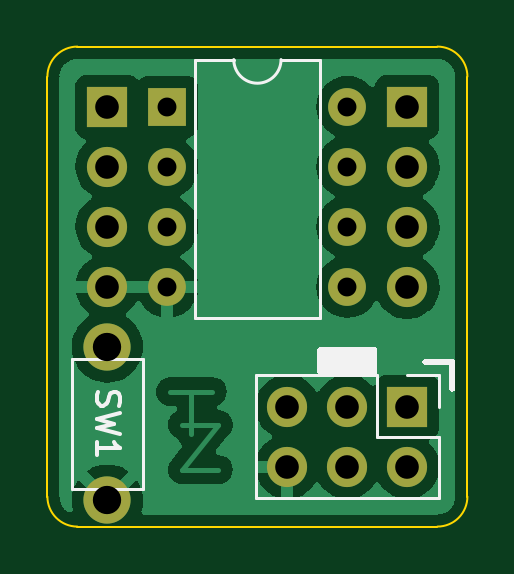
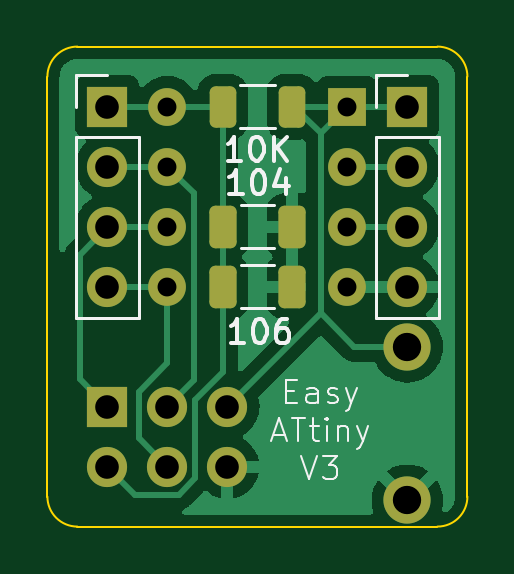
Circuit board: 11 layer files. Board 17.8 x 20.3 mm.
- bottom_copper: ATtiny_PCB-B_Cu.gbr (30201 bytes)
- bottom_mask: ATtiny_PCB-B_Mask.gbr (2391 bytes)
- paste: ATtiny_PCB-B_Paste.gbr (1475 bytes)
- bottom_silk: ATtiny_PCB-B_Silkscreen.gbr (7365 bytes)
- outline: ATtiny_PCB-Edge_Cuts.gbr (1043 bytes)
- top_copper: ATtiny_PCB-F_Cu.gbr (42400 bytes)
- top_mask: ATtiny_PCB-F_Mask.gbr (1388 bytes)
- paste: ATtiny_PCB-F_Paste.gbr (472 bytes)
- top_silk: ATtiny_PCB-F_Silkscreen.gbr (3528 bytes)
- drill: ATtiny_PCB-NPTH.drl (285 bytes)
- drill: ATtiny_PCB-PTH.drl (809 bytes)

=== bottom_copper: ATtiny_PCB-B_Cu.gbr (30201 bytes, source omitted) ===
=== bottom_mask: ATtiny_PCB-B_Mask.gbr (2391 bytes, source withheld) ===
=== paste: ATtiny_PCB-B_Paste.gbr (1475 bytes, source withheld) ===
=== bottom_silk: ATtiny_PCB-B_Silkscreen.gbr (7365 bytes, source omitted) ===
=== outline: ATtiny_PCB-Edge_Cuts.gbr ===
%TF.GenerationSoftware,KiCad,Pcbnew,(6.0.7)*%
%TF.CreationDate,2023-04-14T11:36:13-05:00*%
%TF.ProjectId,ATtiny_PCB,41547469-6e79-45f5-9043-422e6b696361,rev?*%
%TF.SameCoordinates,Original*%
%TF.FileFunction,Profile,NP*%
%FSLAX46Y46*%
G04 Gerber Fmt 4.6, Leading zero omitted, Abs format (unit mm)*
G04 Created by KiCad (PCBNEW (6.0.7)) date 2023-04-14 11:36:13*
%MOMM*%
%LPD*%
G01*
G04 APERTURE LIST*
%TA.AperFunction,Profile*%
%ADD10C,0.100000*%
%TD*%
G04 APERTURE END LIST*
D10*
X170180000Y-104140000D02*
X170180000Y-86360000D01*
X186690000Y-105410000D02*
X171450000Y-105410000D01*
X187960000Y-86360000D02*
X187960000Y-104140000D01*
X171450000Y-85090000D02*
X186690000Y-85090000D01*
X170180000Y-104140000D02*
G75*
G03*
X171450000Y-105410000I1270000J0D01*
G01*
X186690000Y-105410000D02*
G75*
G03*
X187960000Y-104140000I0J1270000D01*
G01*
X187960000Y-86360000D02*
G75*
G03*
X186690000Y-85090000I-1270000J0D01*
G01*
X171450000Y-85090000D02*
G75*
G03*
X170180000Y-86360000I0J-1270000D01*
G01*
M02*

=== top_copper: ATtiny_PCB-F_Cu.gbr (42400 bytes, source omitted) ===
=== top_mask: ATtiny_PCB-F_Mask.gbr ===
%TF.GenerationSoftware,KiCad,Pcbnew,(6.0.7)*%
%TF.CreationDate,2023-04-14T11:36:13-05:00*%
%TF.ProjectId,ATtiny_PCB,41547469-6e79-45f5-9043-422e6b696361,rev?*%
%TF.SameCoordinates,Original*%
%TF.FileFunction,Soldermask,Top*%
%TF.FilePolarity,Negative*%
%FSLAX46Y46*%
G04 Gerber Fmt 4.6, Leading zero omitted, Abs format (unit mm)*
G04 Created by KiCad (PCBNEW (6.0.7)) date 2023-04-14 11:36:13*
%MOMM*%
%LPD*%
G01*
G04 APERTURE LIST*
%ADD10C,2.000000*%
%ADD11R,1.600000X1.600000*%
%ADD12O,1.600000X1.600000*%
%ADD13O,1.700000X1.700000*%
%ADD14R,1.700000X1.700000*%
G04 APERTURE END LIST*
D10*
%TO.C,SW1*%
X172720000Y-97800000D03*
X172720000Y-104300000D03*
%TD*%
D11*
%TO.C,U1*%
X175260000Y-87640000D03*
D12*
X175260000Y-90180000D03*
X175260000Y-92720000D03*
X175260000Y-95260000D03*
X182880000Y-95260000D03*
X182880000Y-92720000D03*
X182880000Y-90180000D03*
X182880000Y-87640000D03*
%TD*%
D13*
%TO.C,J3*%
X180340000Y-102880000D03*
X180340000Y-100340000D03*
X182880000Y-102880000D03*
X182880000Y-100340000D03*
X185420000Y-102880000D03*
D14*
X185420000Y-100340000D03*
%TD*%
%TO.C,J1*%
X172720000Y-87640000D03*
D13*
X172720000Y-90180000D03*
X172720000Y-92720000D03*
X172720000Y-95260000D03*
%TD*%
D14*
%TO.C,J2*%
X185420000Y-87640000D03*
D13*
X185420000Y-90180000D03*
X185420000Y-92720000D03*
X185420000Y-95260000D03*
%TD*%
M02*

=== paste: ATtiny_PCB-F_Paste.gbr ===
%TF.GenerationSoftware,KiCad,Pcbnew,(6.0.7)*%
%TF.CreationDate,2023-04-14T11:36:13-05:00*%
%TF.ProjectId,ATtiny_PCB,41547469-6e79-45f5-9043-422e6b696361,rev?*%
%TF.SameCoordinates,Original*%
%TF.FileFunction,Paste,Top*%
%TF.FilePolarity,Positive*%
%FSLAX46Y46*%
G04 Gerber Fmt 4.6, Leading zero omitted, Abs format (unit mm)*
G04 Created by KiCad (PCBNEW (6.0.7)) date 2023-04-14 11:36:13*
%MOMM*%
%LPD*%
G01*
G04 APERTURE LIST*
G04 APERTURE END LIST*
M02*

=== top_silk: ATtiny_PCB-F_Silkscreen.gbr ===
%TF.GenerationSoftware,KiCad,Pcbnew,(6.0.7)*%
%TF.CreationDate,2023-04-14T11:36:13-05:00*%
%TF.ProjectId,ATtiny_PCB,41547469-6e79-45f5-9043-422e6b696361,rev?*%
%TF.SameCoordinates,Original*%
%TF.FileFunction,Legend,Top*%
%TF.FilePolarity,Positive*%
%FSLAX46Y46*%
G04 Gerber Fmt 4.6, Leading zero omitted, Abs format (unit mm)*
G04 Created by KiCad (PCBNEW (6.0.7)) date 2023-04-14 11:36:13*
%MOMM*%
%LPD*%
G01*
G04 APERTURE LIST*
%ADD10C,0.150000*%
%ADD11C,0.120000*%
G04 APERTURE END LIST*
D10*
%TO.C,SW1*%
X172315238Y-99716666D02*
X172267619Y-99859523D01*
X172267619Y-100097619D01*
X172315238Y-100192857D01*
X172362857Y-100240476D01*
X172458095Y-100288095D01*
X172553333Y-100288095D01*
X172648571Y-100240476D01*
X172696190Y-100192857D01*
X172743809Y-100097619D01*
X172791428Y-99907142D01*
X172839047Y-99811904D01*
X172886666Y-99764285D01*
X172981904Y-99716666D01*
X173077142Y-99716666D01*
X173172380Y-99764285D01*
X173220000Y-99811904D01*
X173267619Y-99907142D01*
X173267619Y-100145238D01*
X173220000Y-100288095D01*
X173267619Y-100621428D02*
X172267619Y-100859523D01*
X172981904Y-101050000D01*
X172267619Y-101240476D01*
X173267619Y-101478571D01*
X172267619Y-102383333D02*
X172267619Y-101811904D01*
X172267619Y-102097619D02*
X173267619Y-102097619D01*
X173124761Y-102002380D01*
X173029523Y-101907142D01*
X172981904Y-101811904D01*
D11*
X171220000Y-98300000D02*
X174220000Y-98300000D01*
X174220000Y-98300000D02*
X174220000Y-103800000D01*
X174220000Y-103800000D02*
X171220000Y-103800000D01*
X171220000Y-103800000D02*
X171220000Y-98300000D01*
%TO.C,U1*%
X178085000Y-85640000D02*
X176435000Y-85640000D01*
X181720000Y-85640000D02*
X180070000Y-85640000D01*
X176420000Y-96590000D02*
X181720000Y-96590000D01*
X176435000Y-85640000D02*
X176420000Y-96590000D01*
X181720000Y-96590000D02*
X181720000Y-85640000D01*
X178070000Y-85640000D02*
G75*
G03*
X180070000Y-85640000I1000000J0D01*
G01*
%TO.C,J3*%
X185420000Y-99010000D02*
X186750000Y-99010000D01*
X179010000Y-99010000D02*
X179010000Y-104210000D01*
X184150000Y-99010000D02*
X184150000Y-101610000D01*
X186750000Y-101610000D02*
X186750000Y-104210000D01*
X186750000Y-99010000D02*
X186750000Y-100340000D01*
X184150000Y-101610000D02*
X186750000Y-101610000D01*
X186750000Y-104210000D02*
X179010000Y-104210000D01*
X184150000Y-99010000D02*
X179010000Y-99010000D01*
%TD*%
G36*
X184092121Y-97815002D02*
G01*
X184138614Y-97868658D01*
X184150000Y-97921000D01*
X184150000Y-98884000D01*
X184129998Y-98952121D01*
X184076342Y-98998614D01*
X184024000Y-99010000D01*
X181736000Y-99010000D01*
X181667879Y-98989998D01*
X181621386Y-98936342D01*
X181610000Y-98884000D01*
X181610000Y-97921000D01*
X181630002Y-97852879D01*
X181683658Y-97806386D01*
X181736000Y-97795000D01*
X184024000Y-97795000D01*
X184092121Y-97815002D01*
G37*
G36*
X187394121Y-98318002D02*
G01*
X187440614Y-98371658D01*
X187452000Y-98424000D01*
X187452000Y-99569000D01*
X187431998Y-99637121D01*
X187378342Y-99683614D01*
X187326000Y-99695000D01*
X187324000Y-99695000D01*
X187255879Y-99674998D01*
X187209386Y-99621342D01*
X187198000Y-99569000D01*
X187198000Y-98570115D01*
X187193525Y-98554876D01*
X187192135Y-98553671D01*
X187184452Y-98552000D01*
X186181000Y-98552000D01*
X186112879Y-98531998D01*
X186066386Y-98478342D01*
X186055000Y-98426000D01*
X186055000Y-98424000D01*
X186075002Y-98355879D01*
X186128658Y-98309386D01*
X186181000Y-98298000D01*
X187326000Y-98298000D01*
X187394121Y-98318002D01*
G37*
M02*

=== drill: ATtiny_PCB-NPTH.drl ===
M48
; DRILL file {KiCad (6.0.7)} date Fri Apr 14 11:36:03 2023
; FORMAT={-:-/ absolute / inch / decimal}
; #@! TF.CreationDate,2023-04-14T11:36:03-05:00
; #@! TF.GenerationSoftware,Kicad,Pcbnew,(6.0.7)
; #@! TF.FileFunction,NonPlated,1,2,NPTH
FMAT,2
INCH
%
G90
G05
T0
M30

=== drill: ATtiny_PCB-PTH.drl ===
M48
; DRILL file {KiCad (6.0.7)} date Fri Apr 14 11:36:03 2023
; FORMAT={-:-/ absolute / inch / decimal}
; #@! TF.CreationDate,2023-04-14T11:36:03-05:00
; #@! TF.GenerationSoftware,Kicad,Pcbnew,(6.0.7)
; #@! TF.FileFunction,Plated,1,2,PTH
FMAT,2
INCH
; #@! TA.AperFunction,Plated,PTH,ComponentDrill
T1C0.0315
; #@! TA.AperFunction,Plated,PTH,ComponentDrill
T2C0.0394
; #@! TA.AperFunction,Plated,PTH,ComponentDrill
T3C0.0472
%
G90
G05
T1
X6.9Y-3.4504
X6.9Y-3.5504
X6.9Y-3.6504
X6.9Y-3.7504
X7.2Y-3.4504
X7.2Y-3.5504
X7.2Y-3.6504
X7.2Y-3.7504
T2
X6.8Y-3.4504
X6.8Y-3.5504
X6.8Y-3.6504
X6.8Y-3.7504
X7.1Y-3.9504
X7.1Y-4.0504
X7.2Y-3.9504
X7.2Y-4.0504
X7.3Y-3.4504
X7.3Y-3.5504
X7.3Y-3.6504
X7.3Y-3.7504
X7.3Y-3.9504
X7.3Y-4.0504
T3
X6.8Y-3.8504
X6.8Y-4.1063
T0
M30

